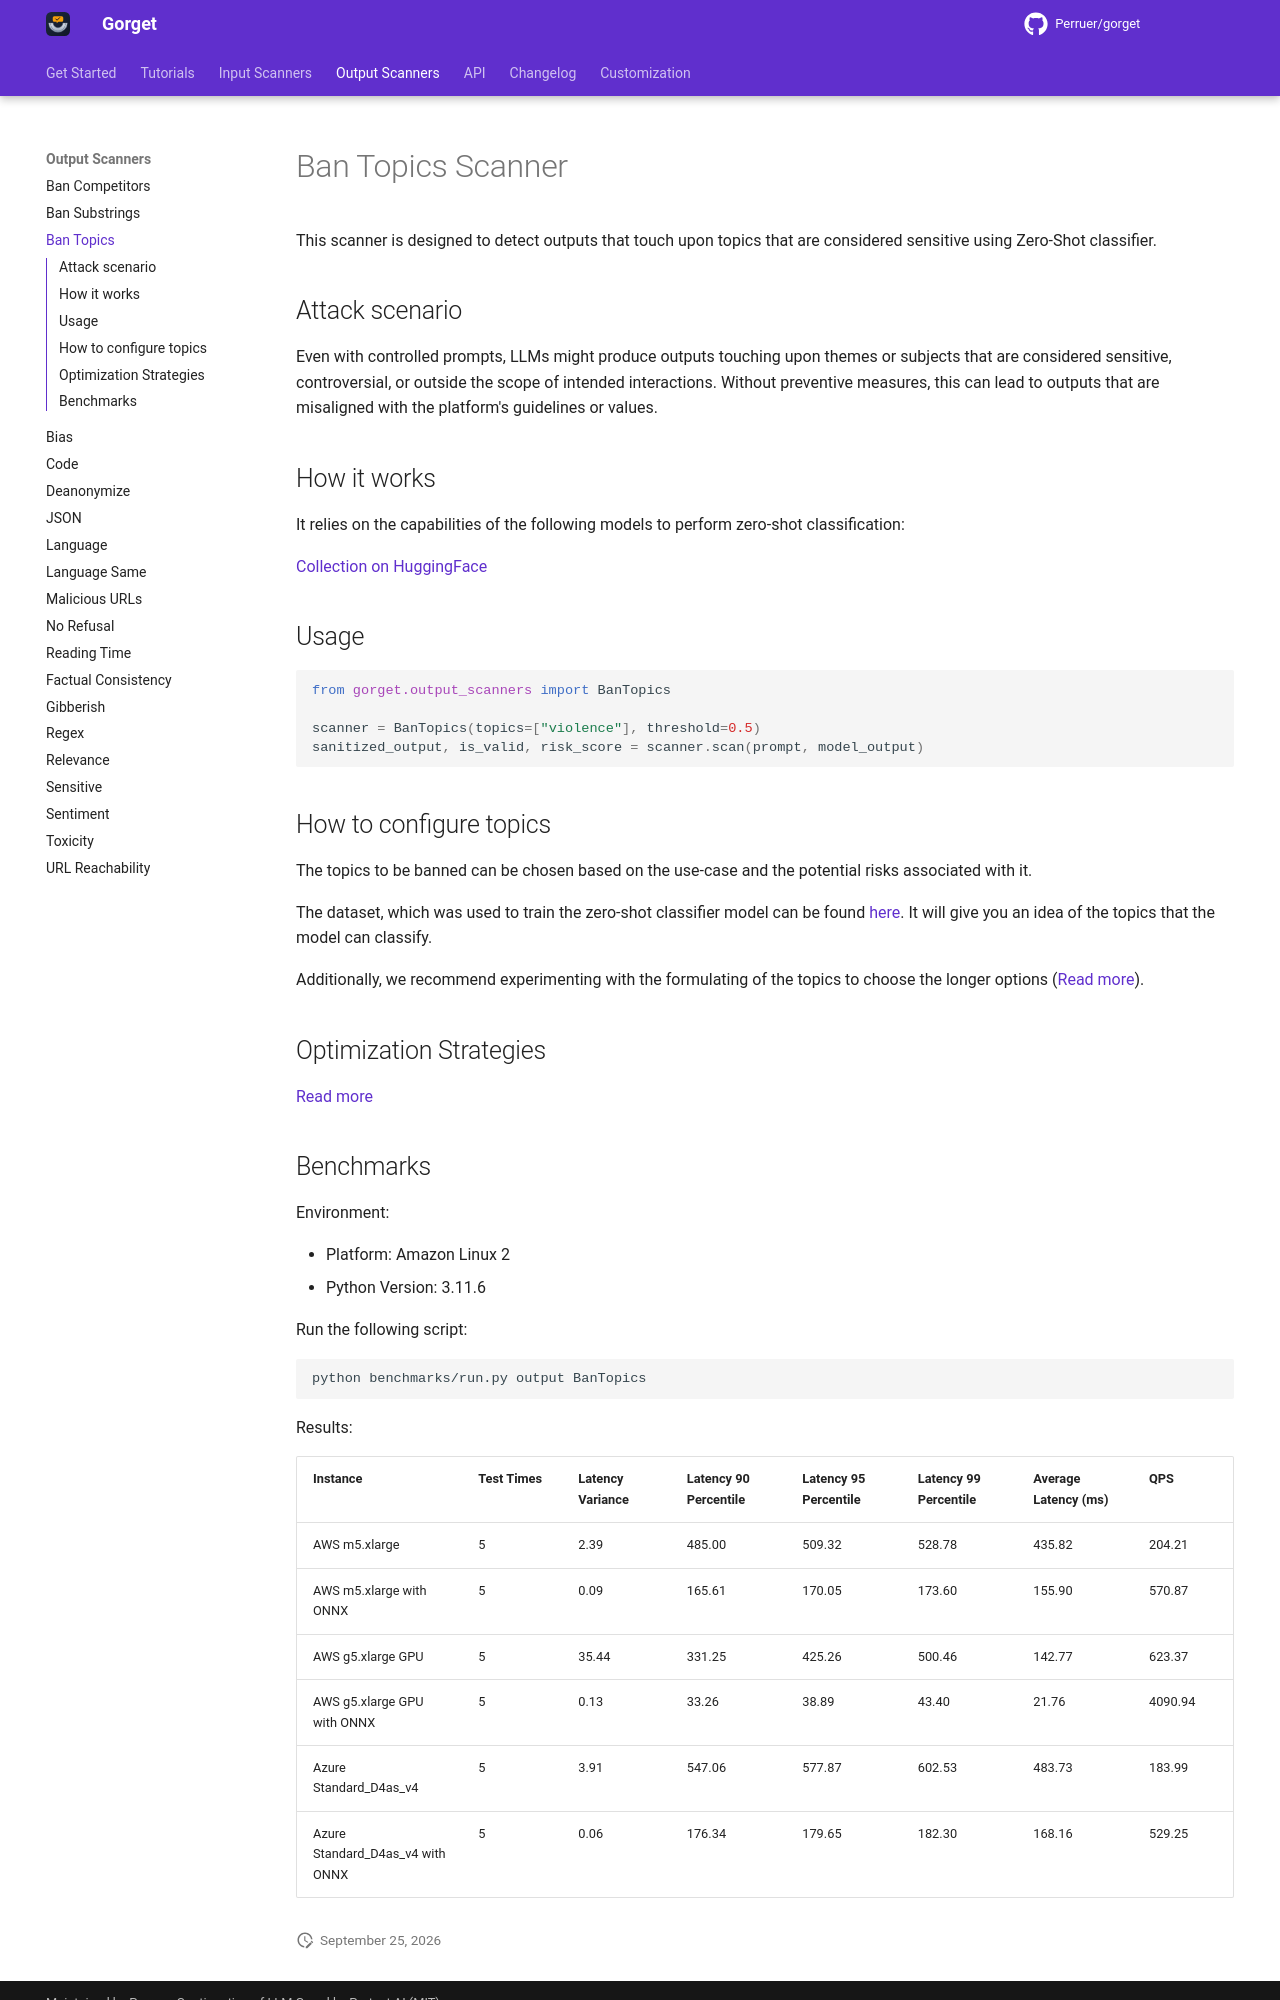

repository: Perruer/gorget · page: output_scanners/ban_topics/index.html · generator: mkdocs

# Ban Topics Scanner

This scanner is designed to detect outputs that touch upon topics that are considered sensitive using Zero-Shot
classifier.

## Attack scenario

Even with controlled prompts, LLMs might produce outputs touching upon themes or subjects that are considered sensitive,
controversial, or outside the scope of intended interactions. Without preventive measures, this can lead to outputs that
are misaligned with the platform's guidelines or values.

## How it works

It relies on the capabilities of the following models to perform zero-shot classification:

[Collection on HuggingFace](https://huggingface.co/collections/MoritzLaurer/zeroshot-classifiers-6548b4ff407bb19ff5c3ad6f)

## Usage

```python
from gorget.output_scanners import BanTopics

scanner = BanTopics(topics=["violence"], threshold=0.5)
sanitized_output, is_valid, risk_score = scanner.scan(prompt, model_output)
```

## How to configure topics

The topics to be banned can be chosen based on the use-case and the potential risks associated with it.

The dataset, which was used to train the zero-shot classifier model can be found [here](https://huggingface.co/datasets/MoritzLaurer/synthetic_zeroshot_mixtral_v0.1).
It will give you an idea of the topics that the model can classify.

Additionally, we recommend experimenting with the formulating of the topics to choose the longer options ([Read more](https://huggingface.co/MoritzLaurer/deberta-v3-base-zeroshot-v2.0#flexible-usage-and-prompting)).

## Optimization Strategies

[Read more](../tutorials/optimization.md)
